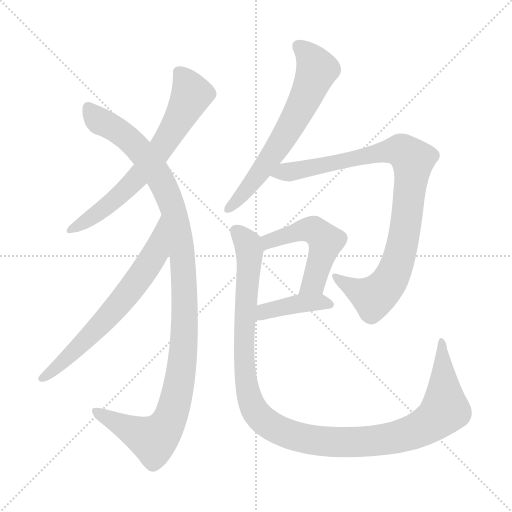
t = 0.00 s
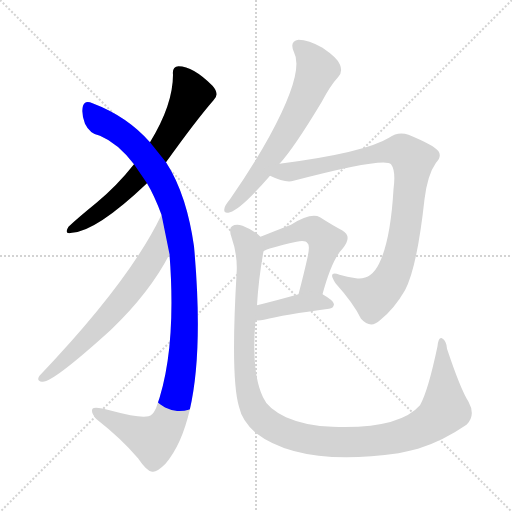
t = 1.40 s
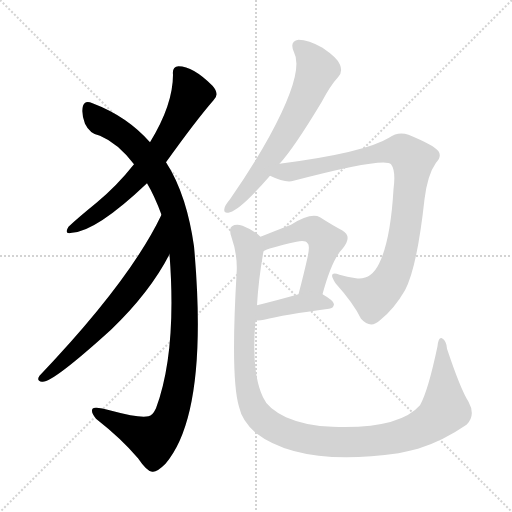
t = 2.80 s
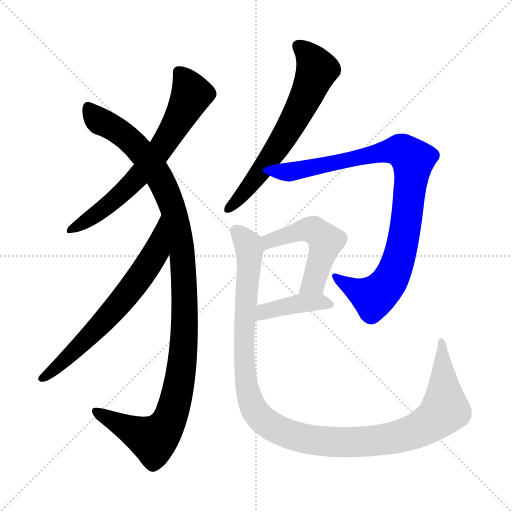
t = 4.20 s
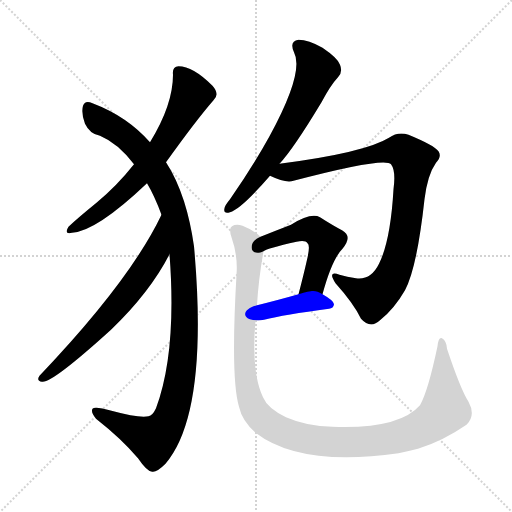
t = 5.59 s
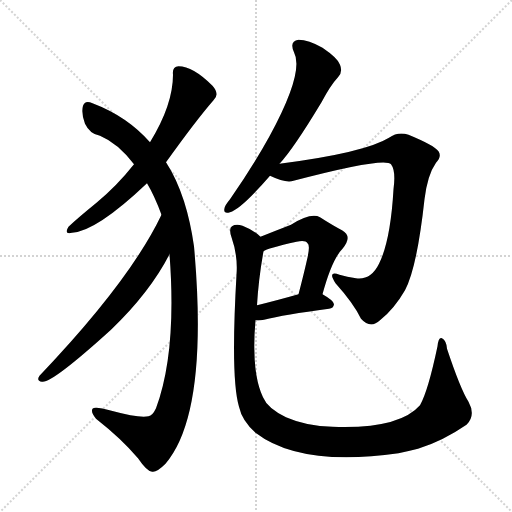
t = 6.99 s

The animated SVG that drew these frames (rendered in a browser with its animation timeline set to each time). Animation: 8 CSS @keyframes rules; one cycle of 6.99 s.

<svg version="1.1" viewBox="0 0 1024 1024" xmlns="http://www.w3.org/2000/svg">
  <g stroke="lightgray" stroke-dasharray="1,1" stroke-width="1" transform="scale(4, 4)">
    <line x1="0" y1="0" x2="256" y2="256"></line>
    <line x1="256" y1="0" x2="0" y2="256"></line>
    <line x1="128" y1="0" x2="128" y2="256"></line>
    <line x1="0" y1="128" x2="256" y2="128"></line>
  </g>
<g transform="scale(1, -1) translate(0, -900)">
   <style type="text/css">
    @keyframes keyframes0 {
      from {
       stroke: blue;
       stroke-dashoffset: 668;
       stroke-width: 128;
       }
       68% {
       animation-timing-function: step-end;
       stroke: blue;
       stroke-dashoffset: 0;
       stroke-width: 128;
       }
       to {
       stroke: black;
       stroke-width: 1024;
       }
       }
       #make-me-a-hanzi-animation-0 {
         animation: keyframes0 0.793620s both;
         animation-delay: 0.000000s;
         animation-timing-function: linear;
       }
    @keyframes keyframes1 {
      from {
       stroke: blue;
       stroke-dashoffset: 1135;
       stroke-width: 128;
       }
       79% {
       animation-timing-function: step-end;
       stroke: blue;
       stroke-dashoffset: 0;
       stroke-width: 128;
       }
       to {
       stroke: black;
       stroke-width: 1024;
       }
       }
       #make-me-a-hanzi-animation-1 {
         animation: keyframes1 1.173665s both;
         animation-delay: 0.793620s;
         animation-timing-function: linear;
       }
    @keyframes keyframes2 {
      from {
       stroke: blue;
       stroke-dashoffset: 665;
       stroke-width: 128;
       }
       68% {
       animation-timing-function: step-end;
       stroke: blue;
       stroke-dashoffset: 0;
       stroke-width: 128;
       }
       to {
       stroke: black;
       stroke-width: 1024;
       }
       }
       #make-me-a-hanzi-animation-2 {
         animation: keyframes2 0.791178s both;
         animation-delay: 1.967285s;
         animation-timing-function: linear;
       }
    @keyframes keyframes3 {
      from {
       stroke: blue;
       stroke-dashoffset: 644;
       stroke-width: 128;
       }
       68% {
       animation-timing-function: step-end;
       stroke: blue;
       stroke-dashoffset: 0;
       stroke-width: 128;
       }
       to {
       stroke: black;
       stroke-width: 1024;
       }
       }
       #make-me-a-hanzi-animation-3 {
         animation: keyframes3 0.774089s both;
         animation-delay: 2.758464s;
         animation-timing-function: linear;
       }
    @keyframes keyframes4 {
      from {
       stroke: blue;
       stroke-dashoffset: 922;
       stroke-width: 128;
       }
       75% {
       animation-timing-function: step-end;
       stroke: blue;
       stroke-dashoffset: 0;
       stroke-width: 128;
       }
       to {
       stroke: black;
       stroke-width: 1024;
       }
       }
       #make-me-a-hanzi-animation-4 {
         animation: keyframes4 1.000326s both;
         animation-delay: 3.532552s;
         animation-timing-function: linear;
       }
    @keyframes keyframes5 {
      from {
       stroke: blue;
       stroke-dashoffset: 516;
       stroke-width: 128;
       }
       63% {
       animation-timing-function: step-end;
       stroke: blue;
       stroke-dashoffset: 0;
       stroke-width: 128;
       }
       to {
       stroke: black;
       stroke-width: 1024;
       }
       }
       #make-me-a-hanzi-animation-5 {
         animation: keyframes5 0.669922s both;
         animation-delay: 4.532878s;
         animation-timing-function: linear;
       }
    @keyframes keyframes6 {
      from {
       stroke: blue;
       stroke-dashoffset: 406;
       stroke-width: 128;
       }
       57% {
       animation-timing-function: step-end;
       stroke: blue;
       stroke-dashoffset: 0;
       stroke-width: 128;
       }
       to {
       stroke: black;
       stroke-width: 1024;
       }
       }
       #make-me-a-hanzi-animation-6 {
         animation: keyframes6 0.580404s both;
         animation-delay: 5.202799s;
         animation-timing-function: linear;
       }
    @keyframes keyframes7 {
      from {
       stroke: blue;
       stroke-dashoffset: 1179;
       stroke-width: 128;
       }
       79% {
       animation-timing-function: step-end;
       stroke: blue;
       stroke-dashoffset: 0;
       stroke-width: 128;
       }
       to {
       stroke: black;
       stroke-width: 1024;
       }
       }
       #make-me-a-hanzi-animation-7 {
         animation: keyframes7 1.209473s both;
         animation-delay: 5.783203s;
         animation-timing-function: linear;
       }
</style>
<path d="M 332.0 575.5 Q 393.0 660.5 427.0 699.5 Q 440.0 711.5 425.0 728.5 Q 386.0 767.5 357.0 767.5 Q 344.0 766.5 346.0 750.5 Q 346.0 690.5 300.0 615.5 L 268.0 571.5 Q 234.0 528.5 193.0 494.5 Q 156.0 464.5 137.0 446.5 Q 127.0 430.5 144.0 434.5 Q 193.0 437.5 294.0 533.5 L 332.0 575.5 Z" fill="lightgray"></path> 
<path d="M 339.0 391.5 Q 354.0 196.5 312.0 83.5 Q 305.0 68.5 297.0 67.5 Q 278.0 63.5 223.0 78.5 Q 189.0 88.5 185.0 82.5 Q 181.0 75.5 192.0 62.5 Q 243.0 22.5 276.0 -16.5 Q 295.0 -44.5 305.0 -43.5 Q 314.0 -44.5 331.0 -27.5 Q 418.0 74.5 388.0 407.5 Q 381.0 456.5 368.0 497.5 Q 353.0 543.5 332.0 575.5 L 300.0 615.5 Q 254.0 667.5 185.0 693.5 Q 170.0 700.5 166.0 688.5 Q 162.0 673.5 170.0 652.5 Q 180.0 631.5 200.0 628.5 Q 236.0 613.5 268.0 571.5 L 294.0 533.5 Q 309.0 508.5 323.0 470.5 L 339.0 391.5 Z" fill="lightgray"></path> 
<path d="M 323.0 470.5 Q 260.0 338.5 79.0 148.5 Q 72.0 138.5 84.0 136.5 Q 103.0 132.5 222.0 240.5 Q 300.0 315.5 339.0 391.5 C 353.0 417.5 336.0 497.5 323.0 470.5 Z" fill="lightgray"></path> 
<path d="M 559.0 572.5 Q 587.0 602.5 643.0 695.5 Q 661.0 729.5 676.0 745.5 Q 686.0 755.5 680.0 770.5 Q 676.0 783.5 645.0 804.5 Q 617.0 820.5 597.0 820.5 Q 578.0 817.5 588.0 795.5 Q 609.0 756.5 539.0 627.5 Q 506.0 567.5 460.0 501.5 Q 450.0 489.5 449.0 483.5 Q 446.0 471.5 460.0 475.5 Q 482.0 481.5 540.0 548.5 L 559.0 572.5 Z" fill="lightgray"></path> 
<path d="M 540.0 548.5 Q 571.0 533.5 587.0 538.5 Q 770.0 586.5 782.0 571.5 Q 792.0 558.5 787.0 521.5 Q 781.0 418.5 758.0 372.5 Q 742.0 339.5 712.0 343.5 Q 694.0 346.5 679.0 350.5 Q 654.0 359.5 671.0 333.5 Q 707.0 293.5 722.0 262.5 Q 741.0 241.5 760.0 259.5 Q 788.0 281.5 810.0 319.5 Q 834.0 364.5 849.0 501.5 Q 855.0 550.5 872.0 574.5 Q 884.0 587.5 877.0 597.5 Q 868.0 609.5 817.0 630.5 Q 796.0 637.5 778.0 624.5 Q 729.0 594.5 559.0 572.5 C 529.0 568.5 512.0 559.5 540.0 548.5 Z" fill="lightgray"></path> 
<path d="M 645.0 311.5 Q 664.0 381.5 685.0 402.5 Q 706.0 427.5 684.0 439.5 Q 665.0 449.5 640.0 465.5 Q 622.0 475.5 582.0 450.5 Q 551.0 438.5 521.0 426.5 C 493.0 415.5 500.0 384.5 527.0 397.5 Q 534.0 403.5 593.0 416.5 Q 611.0 420.5 615.0 413.5 Q 621.0 409.5 614.0 380.5 Q 607.0 349.5 597.0 311.5 C 589.0 282.5 637.0 282.5 645.0 311.5 Z" fill="lightgray"></path> 
<path d="M 511.0 259.5 Q 518.0 258.5 528.0 260.5 Q 568.0 270.5 658.0 282.5 Q 667.0 283.5 668.0 291.5 Q 668.0 298.5 645.0 311.5 C 629.0 320.5 626.0 319.5 597.0 311.5 Q 551.0 298.5 514.0 289.5 C 485.0 282.5 481.0 261.5 511.0 259.5 Z" fill="lightgray"></path> 
<path d="M 937.0 96.5 Q 921.0 121.5 894.0 202.5 Q 893.0 218.5 884.0 223.5 Q 877.0 226.5 875.0 207.5 Q 856.0 117.5 840.0 89.5 Q 798.0 41.5 665.0 46.5 Q 613.0 47.5 572.0 65.5 Q 535.0 83.5 526.0 105.5 Q 502.0 156.5 511.0 259.5 L 514.0 289.5 Q 517.0 341.5 527.0 397.5 C 531.0 419.5 531.0 419.5 521.0 426.5 Q 508.0 439.5 485.0 448.5 Q 472.0 452.5 464.0 447.5 Q 457.0 443.5 463.0 425.5 Q 476.0 388.5 473.0 350.5 Q 461.0 143.5 478.0 86.5 Q 484.0 58.5 511.0 34.5 Q 601.0 -34.5 797.0 -6.5 Q 816.0 -2.5 836.0 2.5 Q 885.0 17.5 933.0 50.5 Q 952.0 69.5 937.0 96.5 Z" fill="lightgray"></path> 
      <clipPath id="make-me-a-hanzi-clip-0">
      <path d="M 332.0 575.5 Q 393.0 660.5 427.0 699.5 Q 440.0 711.5 425.0 728.5 Q 386.0 767.5 357.0 767.5 Q 344.0 766.5 346.0 750.5 Q 346.0 690.5 300.0 615.5 L 268.0 571.5 Q 234.0 528.5 193.0 494.5 Q 156.0 464.5 137.0 446.5 Q 127.0 430.5 144.0 434.5 Q 193.0 437.5 294.0 533.5 L 332.0 575.5 Z" fill="lightgray"></path>
      </clipPath>
      <path clip-path="url(#make-me-a-hanzi-clip-0)" d="M 358.0 755.5 L 375.0 732.5 L 381.0 708.5 L 330.0 614.5 L 242.0 511.5 L 203.0 478.5 L 147.0 444.5 " fill="none" id="make-me-a-hanzi-animation-0" stroke-dasharray="540 1080" stroke-linecap="round"></path>

      <clipPath id="make-me-a-hanzi-clip-1">
      <path d="M 339.0 391.5 Q 354.0 196.5 312.0 83.5 Q 305.0 68.5 297.0 67.5 Q 278.0 63.5 223.0 78.5 Q 189.0 88.5 185.0 82.5 Q 181.0 75.5 192.0 62.5 Q 243.0 22.5 276.0 -16.5 Q 295.0 -44.5 305.0 -43.5 Q 314.0 -44.5 331.0 -27.5 Q 418.0 74.5 388.0 407.5 Q 381.0 456.5 368.0 497.5 Q 353.0 543.5 332.0 575.5 L 300.0 615.5 Q 254.0 667.5 185.0 693.5 Q 170.0 700.5 166.0 688.5 Q 162.0 673.5 170.0 652.5 Q 180.0 631.5 200.0 628.5 Q 236.0 613.5 268.0 571.5 L 294.0 533.5 Q 309.0 508.5 323.0 470.5 L 339.0 391.5 Z" fill="lightgray"></path>
      </clipPath>
      <path clip-path="url(#make-me-a-hanzi-clip-1)" d="M 177.0 684.5 L 202.0 655.5 L 234.0 639.5 L 276.0 603.5 L 325.0 534.5 L 346.0 483.5 L 362.0 411.5 L 370.0 285.5 L 358.0 128.5 L 341.0 65.5 L 318.0 30.5 L 307.0 20.5 L 293.0 25.5 L 190.0 78.5 " fill="none" id="make-me-a-hanzi-animation-1" stroke-dasharray="1007 2014" stroke-linecap="round"></path>

      <clipPath id="make-me-a-hanzi-clip-2">
      <path d="M 323.0 470.5 Q 260.0 338.5 79.0 148.5 Q 72.0 138.5 84.0 136.5 Q 103.0 132.5 222.0 240.5 Q 300.0 315.5 339.0 391.5 C 353.0 417.5 336.0 497.5 323.0 470.5 Z" fill="lightgray"></path>
      </clipPath>
      <path clip-path="url(#make-me-a-hanzi-clip-2)" d="M 324.0 463.5 L 312.0 395.5 L 283.0 349.5 L 199.0 245.5 L 86.0 144.5 " fill="none" id="make-me-a-hanzi-animation-2" stroke-dasharray="537 1074" stroke-linecap="round"></path>

      <clipPath id="make-me-a-hanzi-clip-3">
      <path d="M 559.0 572.5 Q 587.0 602.5 643.0 695.5 Q 661.0 729.5 676.0 745.5 Q 686.0 755.5 680.0 770.5 Q 676.0 783.5 645.0 804.5 Q 617.0 820.5 597.0 820.5 Q 578.0 817.5 588.0 795.5 Q 609.0 756.5 539.0 627.5 Q 506.0 567.5 460.0 501.5 Q 450.0 489.5 449.0 483.5 Q 446.0 471.5 460.0 475.5 Q 482.0 481.5 540.0 548.5 L 559.0 572.5 Z" fill="lightgray"></path>
      </clipPath>
      <path clip-path="url(#make-me-a-hanzi-clip-3)" d="M 598.0 805.5 L 616.0 791.5 L 634.0 760.5 L 611.0 702.5 L 519.0 551.5 L 458.0 484.5 " fill="none" id="make-me-a-hanzi-animation-3" stroke-dasharray="516 1032" stroke-linecap="round"></path>

      <clipPath id="make-me-a-hanzi-clip-4">
      <path d="M 540.0 548.5 Q 571.0 533.5 587.0 538.5 Q 770.0 586.5 782.0 571.5 Q 792.0 558.5 787.0 521.5 Q 781.0 418.5 758.0 372.5 Q 742.0 339.5 712.0 343.5 Q 694.0 346.5 679.0 350.5 Q 654.0 359.5 671.0 333.5 Q 707.0 293.5 722.0 262.5 Q 741.0 241.5 760.0 259.5 Q 788.0 281.5 810.0 319.5 Q 834.0 364.5 849.0 501.5 Q 855.0 550.5 872.0 574.5 Q 884.0 587.5 877.0 597.5 Q 868.0 609.5 817.0 630.5 Q 796.0 637.5 778.0 624.5 Q 729.0 594.5 559.0 572.5 C 529.0 568.5 512.0 559.5 540.0 548.5 Z" fill="lightgray"></path>
      </clipPath>
      <path clip-path="url(#make-me-a-hanzi-clip-4)" d="M 550.0 550.5 L 788.0 599.5 L 804.0 598.5 L 826.0 580.5 L 803.0 401.5 L 775.0 331.5 L 747.0 305.5 L 672.0 343.5 " fill="none" id="make-me-a-hanzi-animation-4" stroke-dasharray="794 1588" stroke-linecap="round"></path>

      <clipPath id="make-me-a-hanzi-clip-5">
      <path d="M 645.0 311.5 Q 664.0 381.5 685.0 402.5 Q 706.0 427.5 684.0 439.5 Q 665.0 449.5 640.0 465.5 Q 622.0 475.5 582.0 450.5 Q 551.0 438.5 521.0 426.5 C 493.0 415.5 500.0 384.5 527.0 397.5 Q 534.0 403.5 593.0 416.5 Q 611.0 420.5 615.0 413.5 Q 621.0 409.5 614.0 380.5 Q 607.0 349.5 597.0 311.5 C 589.0 282.5 637.0 282.5 645.0 311.5 Z" fill="lightgray"></path>
      </clipPath>
      <path clip-path="url(#make-me-a-hanzi-clip-5)" d="M 526.0 404.5 L 544.0 420.5 L 617.0 441.5 L 631.0 437.5 L 652.0 417.5 L 627.0 334.5 L 603.0 317.5 " fill="none" id="make-me-a-hanzi-animation-5" stroke-dasharray="388 776" stroke-linecap="round"></path>

      <clipPath id="make-me-a-hanzi-clip-6">
      <path d="M 511.0 259.5 Q 518.0 258.5 528.0 260.5 Q 568.0 270.5 658.0 282.5 Q 667.0 283.5 668.0 291.5 Q 668.0 298.5 645.0 311.5 C 629.0 320.5 626.0 319.5 597.0 311.5 Q 551.0 298.5 514.0 289.5 C 485.0 282.5 481.0 261.5 511.0 259.5 Z" fill="lightgray"></path>
      </clipPath>
      <path clip-path="url(#make-me-a-hanzi-clip-6)" d="M 515.0 266.5 L 537.0 279.5 L 603.0 293.5 L 639.0 296.5 L 659.0 291.5 " fill="none" id="make-me-a-hanzi-animation-6" stroke-dasharray="278 556" stroke-linecap="round"></path>

      <clipPath id="make-me-a-hanzi-clip-7">
      <path d="M 937.0 96.5 Q 921.0 121.5 894.0 202.5 Q 893.0 218.5 884.0 223.5 Q 877.0 226.5 875.0 207.5 Q 856.0 117.5 840.0 89.5 Q 798.0 41.5 665.0 46.5 Q 613.0 47.5 572.0 65.5 Q 535.0 83.5 526.0 105.5 Q 502.0 156.5 511.0 259.5 L 514.0 289.5 Q 517.0 341.5 527.0 397.5 C 531.0 419.5 531.0 419.5 521.0 426.5 Q 508.0 439.5 485.0 448.5 Q 472.0 452.5 464.0 447.5 Q 457.0 443.5 463.0 425.5 Q 476.0 388.5 473.0 350.5 Q 461.0 143.5 478.0 86.5 Q 484.0 58.5 511.0 34.5 Q 601.0 -34.5 797.0 -6.5 Q 816.0 -2.5 836.0 2.5 Q 885.0 17.5 933.0 50.5 Q 952.0 69.5 937.0 96.5 Z" fill="lightgray"></path>
      </clipPath>
      <path clip-path="url(#make-me-a-hanzi-clip-7)" d="M 472.0 439.5 L 492.0 417.5 L 499.0 399.5 L 488.0 197.5 L 495.0 119.5 L 510.0 78.5 L 541.0 48.5 L 605.0 23.5 L 692.0 15.5 L 783.0 22.5 L 844.0 43.5 L 890.0 80.5 L 884.0 216.5 " fill="none" id="make-me-a-hanzi-animation-7" stroke-dasharray="1051 2102" stroke-linecap="round"></path>

</g>
</svg>
